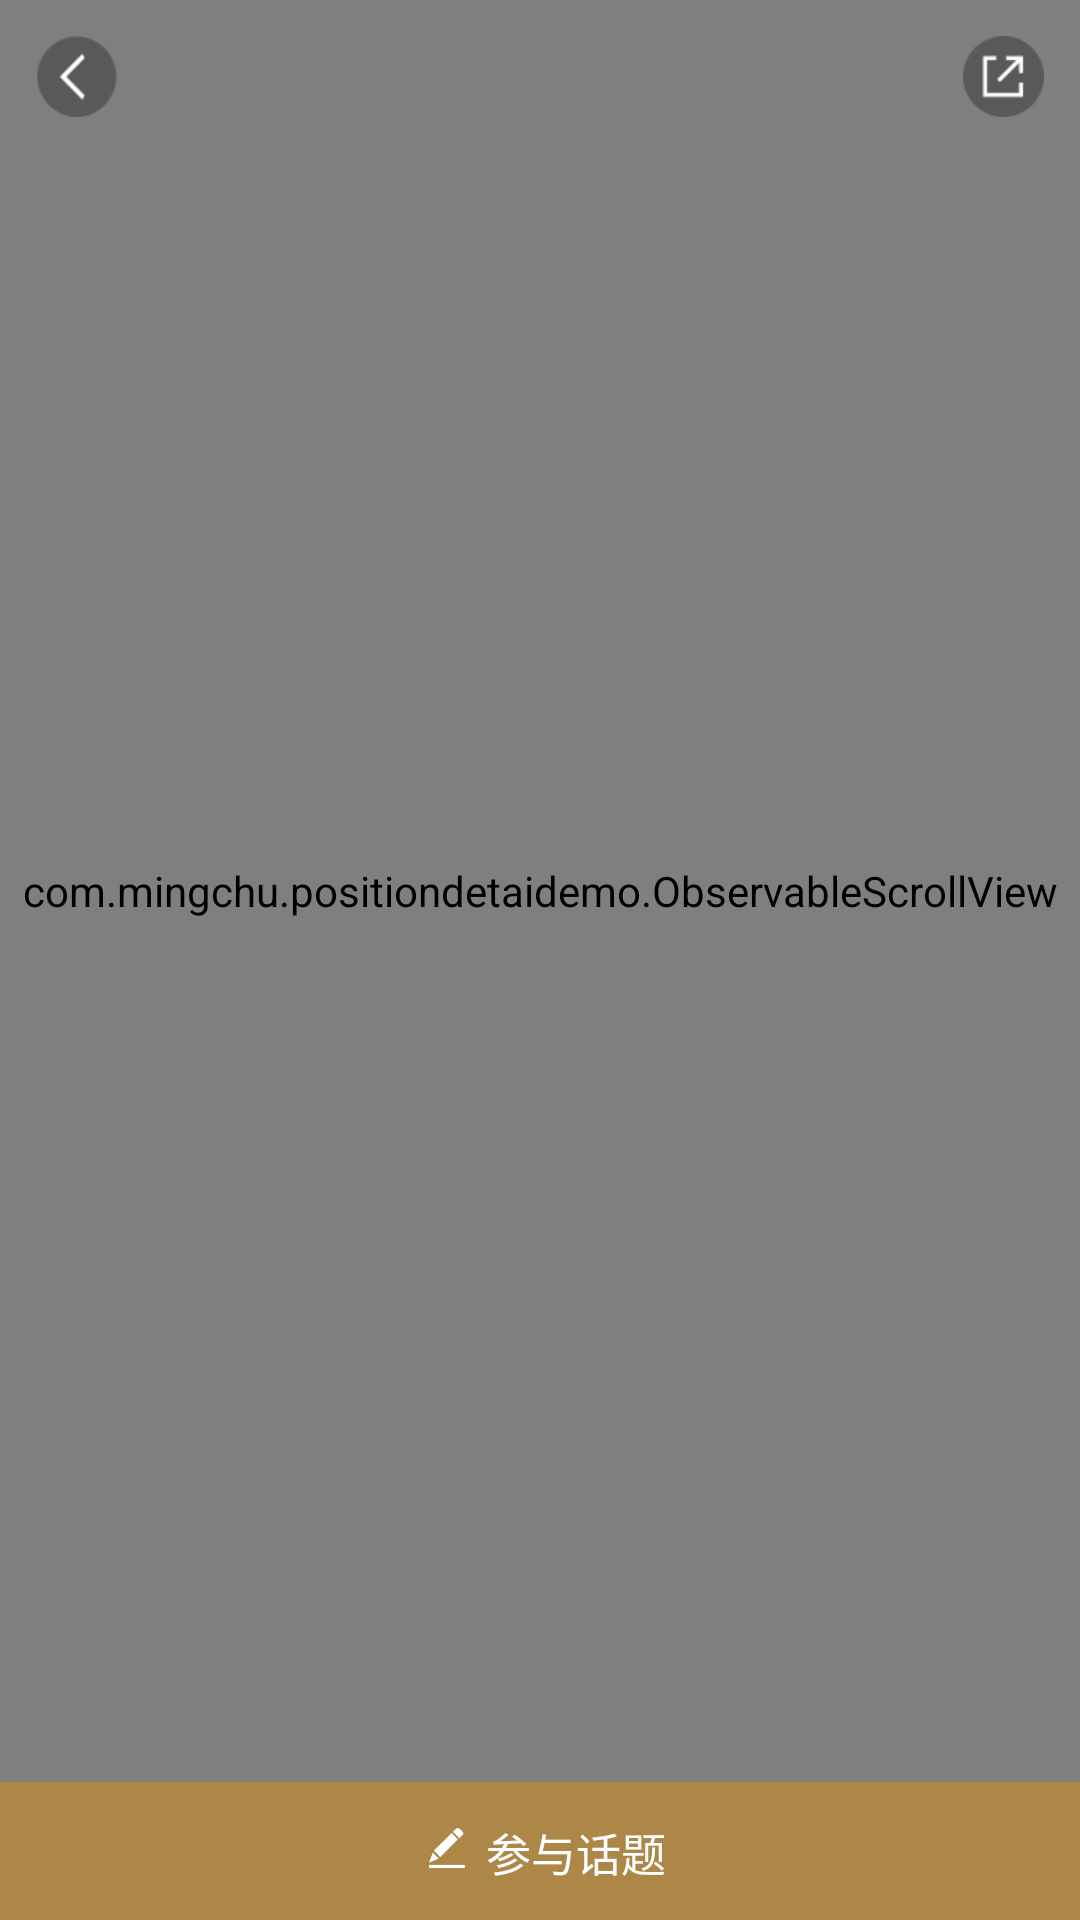

Android layout source for this screen:
<!-- AndroidManifest.xml: application theme Theme.Design.Light.NoActionBar -->
<!-- res/layout/polymerization_topic_layout.xml -->
<?xml version="1.0" encoding="utf-8"?>
<RelativeLayout xmlns:android="http://schemas.android.com/apk/res/android"
                xmlns:app="http://schemas.android.com/apk/res-auto"

                android:layout_width="match_parent"
                android:layout_height="match_parent"
                android:fitsSystemWindows="true">

    <com.mingchu.positiondetaidemo.ObservableScrollView
        android:id="@+id/scrollView"
        android:layout_above="@+id/bottom_container"
        android:layout_width="match_parent"
        android:layout_height="match_parent">


        <RelativeLayout

            android:layout_width="match_parent"
            android:layout_height="match_parent">


            <android.support.v7.widget.RecyclerView
                android:id="@+id/recyclerview"
                android:layout_width="match_parent"
                android:layout_height="match_parent"
                android:layout_below="@+id/headerview"
                android:background="#f3f3f3"
                android:visibility="visible"/>


            
            

            

            <RelativeLayout xmlns:android="http://schemas.android.com/apk/res/android"
                            xmlns:app="http://schemas.android.com/tools"
                            android:id="@+id/headerview"
                            android:layout_width="match_parent"
                            android:layout_height="wrap_content"
                            android:orientation="vertical">


                <ImageView
                    android:id="@+id/overlay"
                    android:layout_width="match_parent"
                    android:layout_height="182dp"
                    android:layout_alignParentLeft="true"
                    android:layout_alignParentStart="true"
                    android:layout_alignParentTop="true"
                    android:background="@mipmap/ad_view_photo"/>


                <RelativeLayout
                    android:layout_width="match_parent"
                    android:layout_height="wrap_content"
                    android:layout_alignParentLeft="true"
                    android:layout_alignParentStart="true"
                    android:layout_alignParentTop="true">


                    <TextView
                        android:id="@+id/topic_title_text"
                        android:layout_width="wrap_content"
                        android:layout_height="29dp"
                        android:layout_marginLeft="14dp"
                        android:layout_marginTop="91dp"
                        android:gravity="center"
                        android:text="#名厨问答"
                        android:textColor="#ffffff"
                        android:textSize="21sp"
                        android:textStyle="bold"/>

                    <TextView
                        android:id="@+id/topic_content_text"
                        android:layout_width="wrap_content"
                        android:layout_height="18dp"
                        android:layout_marginLeft="14dp"
                        android:layout_marginTop="124dp"
                        android:gravity="center"
                        android:text="有什么问题尽管提出来~"
                        android:textColor="#ffffff"
                        android:textSize="13sp"/>

                </RelativeLayout>


                <RelativeLayout
                    android:id="@+id/live_sign_headview"
                    android:layout_width="match_parent"
                    android:layout_height="wrap_content"
                    android:layout_marginTop="148dp">

                    <RelativeLayout
                        android:id="@+id/re_image"
                        android:layout_width="wrap_content"
                        android:layout_height="wrap_content"
                        android:gravity="center">

                        <View
                            android:id="@+id/view_rv_iv1"
                            android:layout_width="26dp"
                            android:layout_height="26dp"
                            android:layout_centerVertical="true"
                            android:layout_marginLeft="14dp"
                            android:background="@drawable/shape_emotion_wight"/>

                        <com.mingchu.positiondetaidemo.CircleImageView
                            android:id="@+id/rv_iv1"
                            android:layout_width="24dp"
                            android:layout_height="24dp"
                            android:layout_centerVertical="true"
                            android:layout_marginLeft="15dp"/>

                        <View
                            android:id="@+id/view_rv_iv2"
                            android:layout_width="26dp"
                            android:layout_height="26dp"
                            android:layout_centerVertical="true"
                            android:layout_marginLeft="34dp"
                            android:background="@drawable/shape_emotion_wight"/>

                        <com.mingchu.positiondetaidemo.CircleImageView
                            android:id="@+id/rv_iv2"
                            android:layout_width="24dp"
                            android:layout_height="24dp"
                            android:layout_centerVertical="true"
                            android:layout_marginLeft="35dp"
                            />

                        <View
                            android:id="@+id/view_rv_iv3"
                            android:layout_width="26dp"
                            android:layout_height="26dp"
                            android:layout_centerVertical="true"
                            android:layout_marginLeft="54dp"
                            android:background="@drawable/shape_emotion_wight"
                            android:visibility="visible"/>

                        <com.mingchu.positiondetaidemo.CircleImageView
                            android:id="@+id/rv_iv3"
                            android:layout_width="24dp"
                            android:layout_height="24dp"
                            android:layout_centerVertical="true"
                            android:layout_marginLeft="55dp"
                            android:visibility="visible"
                            />


                    </RelativeLayout>

                    <TextView
                        android:id="@+id/topic_people_count"
                        android:layout_width="wrap_content"
                        android:layout_height="18dp"
                        android:layout_centerInParent="true"
                        android:layout_marginLeft="9dp"
                        android:layout_marginStart="9dp"
                        android:layout_toRightOf="@+id/re_image"
                        android:gravity="center_vertical"
                        android:text="1000人已参与"
                        android:textColor="#ffffff"
                        android:textSize="13sp"/>
                </RelativeLayout>

                <RelativeLayout
                    android:layout_width="match_parent"
                    android:layout_height="38dp"
                    android:layout_below="@+id/overlay"
                    android:gravity="center_vertical">

                    <TextView
                        android:id="@+id/default_topic_sort_text"
                        android:layout_width="wrap_content"

                        android:layout_height="18dp"
                        android:layout_marginRight="2dp"
                        android:layout_toLeftOf="@+id/img_topic_sort_up_down"
                        android:gravity="center_horizontal"
                        android:text="默认排序"
                        android:textColor="#9b9b9b"
                        android:textSize="13sp"/>

                    <ImageView
                        android:id="@+id/img_topic_sort_up_down"
                        android:layout_width="19dp"
                        android:layout_height="19dp"
                        android:layout_alignParentRight="true"
                        android:layout_marginRight="7dp"
                        android:background="#d8d8d8"
                        android:orientation="vertical"
                        android:src="@mipmap/dynamic_sort">

                    </ImageView>


                </RelativeLayout>


            </RelativeLayout>


        </RelativeLayout>


    </com.mingchu.positiondetaidemo.ObservableScrollView>

    <RelativeLayout

        android:id="@+id/re_toolbar"
        android:layout_width="match_parent"
        android:layout_height="47dp">

        <ImageView
            android:id="@+id/topic_close"
            android:layout_width="37dp"
            android:layout_height="37dp"
            android:layout_marginLeft="7dp"
            android:layout_marginTop="7dp"
            android:padding="5dp"
            android:src="@mipmap/icon_buck"/>

        <TextView
            android:id="@+id/title_bar"
            android:layout_width="wrap_content"
            android:layout_height="wrap_content"
            android:layout_centerHorizontal="true"
            android:layout_centerVertical="true"
            android:gravity="center_horizontal"
            android:textColor="#ffffff"
            android:textSize="18sp"/>

        <ImageView
            android:id="@+id/topic_share"
            android:layout_width="37dp"
            android:layout_height="37dp"
            android:layout_alignParentRight="true"
            android:layout_marginRight="7dp"
            android:layout_marginTop="7dp"
            android:padding="5dp"
            android:src="@mipmap/live_vertical_share"/>

        
        
        
        
        
        
        
        
        

    </RelativeLayout>

    <RelativeLayout
        android:id="@+id/bottom_container"
        android:layout_width="match_parent"
        android:layout_height="46dp"
        android:layout_alignParentBottom="true"
        android:layout_alignParentLeft="true"
        android:layout_alignParentStart="true"
        android:background="@color/main_yellow"
        android:gravity="center_vertical">


        <ImageView
            android:layout_width="19dp"
            android:layout_height="19dp"
            android:layout_marginLeft="139dp"
            android:background="@mipmap/dynamic_release"/>

        <TextView
            android:layout_width="wrap_content"
            android:layout_height="21dp"
            android:layout_marginLeft="162dp"
            android:text="参与话题"
            android:textColor="#ffffff"
            android:textSize="15sp"/>

    </RelativeLayout>


    
    
    
    
    

    
    
    
    
    
    
    
    
    
    
    

</RelativeLayout>
<!-- res/layout/recycler_header.xml (included above) -->
<FrameLayout xmlns:android="http://schemas.android.com/apk/res/android"
             xmlns:app="http://schemas.android.com/tools"
             android:id="@+id/headerview"
             android:layout_width="match_parent"
             android:layout_height="wrap_content"
             android:orientation="vertical">


    <ImageView
        android:id="@+id/overlay"
        android:layout_width="match_parent"
        android:layout_height="182dp"
        android:layout_alignParentLeft="true"
        android:layout_alignParentStart="true"
        android:layout_alignParentTop="true"
        android:background="@mipmap/ad_view_photo"/>


    <RelativeLayout
        android:layout_width="match_parent"
        android:layout_height="wrap_content"
        android:layout_alignParentLeft="true"
        android:layout_alignParentStart="true"
        android:layout_alignParentTop="true">


        <TextView
            android:id="@+id/topic_title_text"
            android:layout_width="wrap_content"
            android:layout_height="29dp"
            android:layout_marginLeft="14dp"
            android:layout_marginTop="91dp"
            android:gravity="center"
            android:text="#名厨问答"
            android:textColor="#ffffff"
            android:textSize="21sp"
            android:textStyle="bold"/>

        <TextView
            android:id="@+id/topic_content_text"
            android:layout_width="wrap_content"
            android:layout_height="18dp"
            android:layout_marginLeft="14dp"
            android:layout_marginTop="124dp"
            android:gravity="center"
            android:text="有什么问题尽管提出来~"
            android:textColor="#ffffff"
            android:textSize="13sp"/>

    </RelativeLayout>


    <RelativeLayout
        android:id="@+id/live_sign_headview"
        android:layout_width="match_parent"
        android:layout_height="wrap_content"
        android:layout_marginTop="148dp">

        <RelativeLayout
            android:id="@+id/re_image"
            android:layout_width="wrap_content"
            android:layout_height="wrap_content"
            android:gravity="center">

            <View
                android:id="@+id/view_rv_iv1"
                android:layout_width="26dp"
                android:layout_height="26dp"
                android:layout_centerVertical="true"
                android:layout_marginLeft="14dp"
                android:background="@drawable/shape_emotion_wight"/>

            <com.mingchu.positiondetaidemo.CircleImageView
                android:id="@+id/rv_iv1"
                android:layout_width="24dp"
                android:layout_height="24dp"
                android:layout_centerVertical="true"
                android:layout_marginLeft="15dp"/>

            <View
                android:id="@+id/view_rv_iv2"
                android:layout_width="26dp"
                android:layout_height="26dp"
                android:layout_centerVertical="true"
                android:layout_marginLeft="34dp"
                android:background="@drawable/shape_emotion_wight"/>

            <com.mingchu.positiondetaidemo.CircleImageView
                android:id="@+id/rv_iv2"
                android:layout_width="24dp"
                android:layout_height="24dp"
                android:layout_centerVertical="true"
                android:layout_marginLeft="35dp"
                />

            <View
                android:id="@+id/view_rv_iv3"
                android:layout_width="26dp"
                android:layout_height="26dp"
                android:layout_centerVertical="true"
                android:layout_marginLeft="54dp"
                android:background="@drawable/shape_emotion_wight"
                android:visibility="visible"/>

            <com.mingchu.positiondetaidemo.CircleImageView
                android:id="@+id/rv_iv3"
                android:layout_width="24dp"
                android:layout_height="24dp"
                android:layout_centerVertical="true"
                android:layout_marginLeft="55dp"
                android:visibility="visible"
                />


        </RelativeLayout>

        <TextView
            android:id="@+id/topic_people_count"
            android:layout_width="wrap_content"
            android:layout_height="18dp"
            android:layout_centerInParent="true"
            android:layout_marginLeft="9dp"
            android:layout_marginStart="9dp"
            android:layout_toRightOf="@+id/re_image"
            android:gravity="center_vertical"
            android:text="1000人已参与"
            android:textColor="#ffffff"
            android:textSize="13sp"/>
    </RelativeLayout>

    <RelativeLayout
        android:layout_width="match_parent"
        android:layout_height="38dp"
        android:layout_below="@+id/overlay"
        android:layout_marginTop="182dp"
        android:gravity="center_vertical">

        <TextView
            android:id="@+id/default_topic_sort_text"
            android:layout_width="wrap_content"

            android:layout_height="18dp"
            android:layout_marginRight="2dp"
            android:layout_toLeftOf="@+id/img_topic_sort_up_down"
            android:gravity="center_horizontal"
            android:text="默认排序"
            android:textColor="#9b9b9b"
            android:textSize="13sp"/>

        <ImageView
            android:id="@+id/img_topic_sort_up_down"
            android:layout_width="19dp"
            android:layout_height="19dp"
            android:layout_alignParentRight="true"
            android:layout_marginRight="7dp"
            android:background="#d8d8d8"
            android:orientation="vertical"
            android:src="@mipmap/dynamic_sort">

        </ImageView>


    </RelativeLayout>


</FrameLayout>
<!-- resources referenced by this layout -->
<resources>
  <color name="main_yellow">#ad8748</color>
  <!-- drawable shape_emotion_wight (drawable) -->
  <?xml version="1.0" encoding="utf-8"?>
  
  <shape xmlns:android="http://schemas.android.com/apk/res/android"
      android:shape="oval" >
  
      <solid android:color="#ffffff" />
  
      <size
          android:height="29dp"
          android:width="29dp" />
  
  </shape>
  <!-- mipmap dynamic_release: png bitmap (mipmap-xhdpi, 490 bytes) -->
  <!-- mipmap dynamic_sort: png bitmap (mipmap-xhdpi, 592 bytes) -->
  <!-- mipmap icon_buck: png bitmap (mipmap-xxhdpi, 1774 bytes) -->
  <!-- mipmap live_vertical_share: png bitmap (mipmap-xxhdpi, 1408 bytes) -->
</resources>
